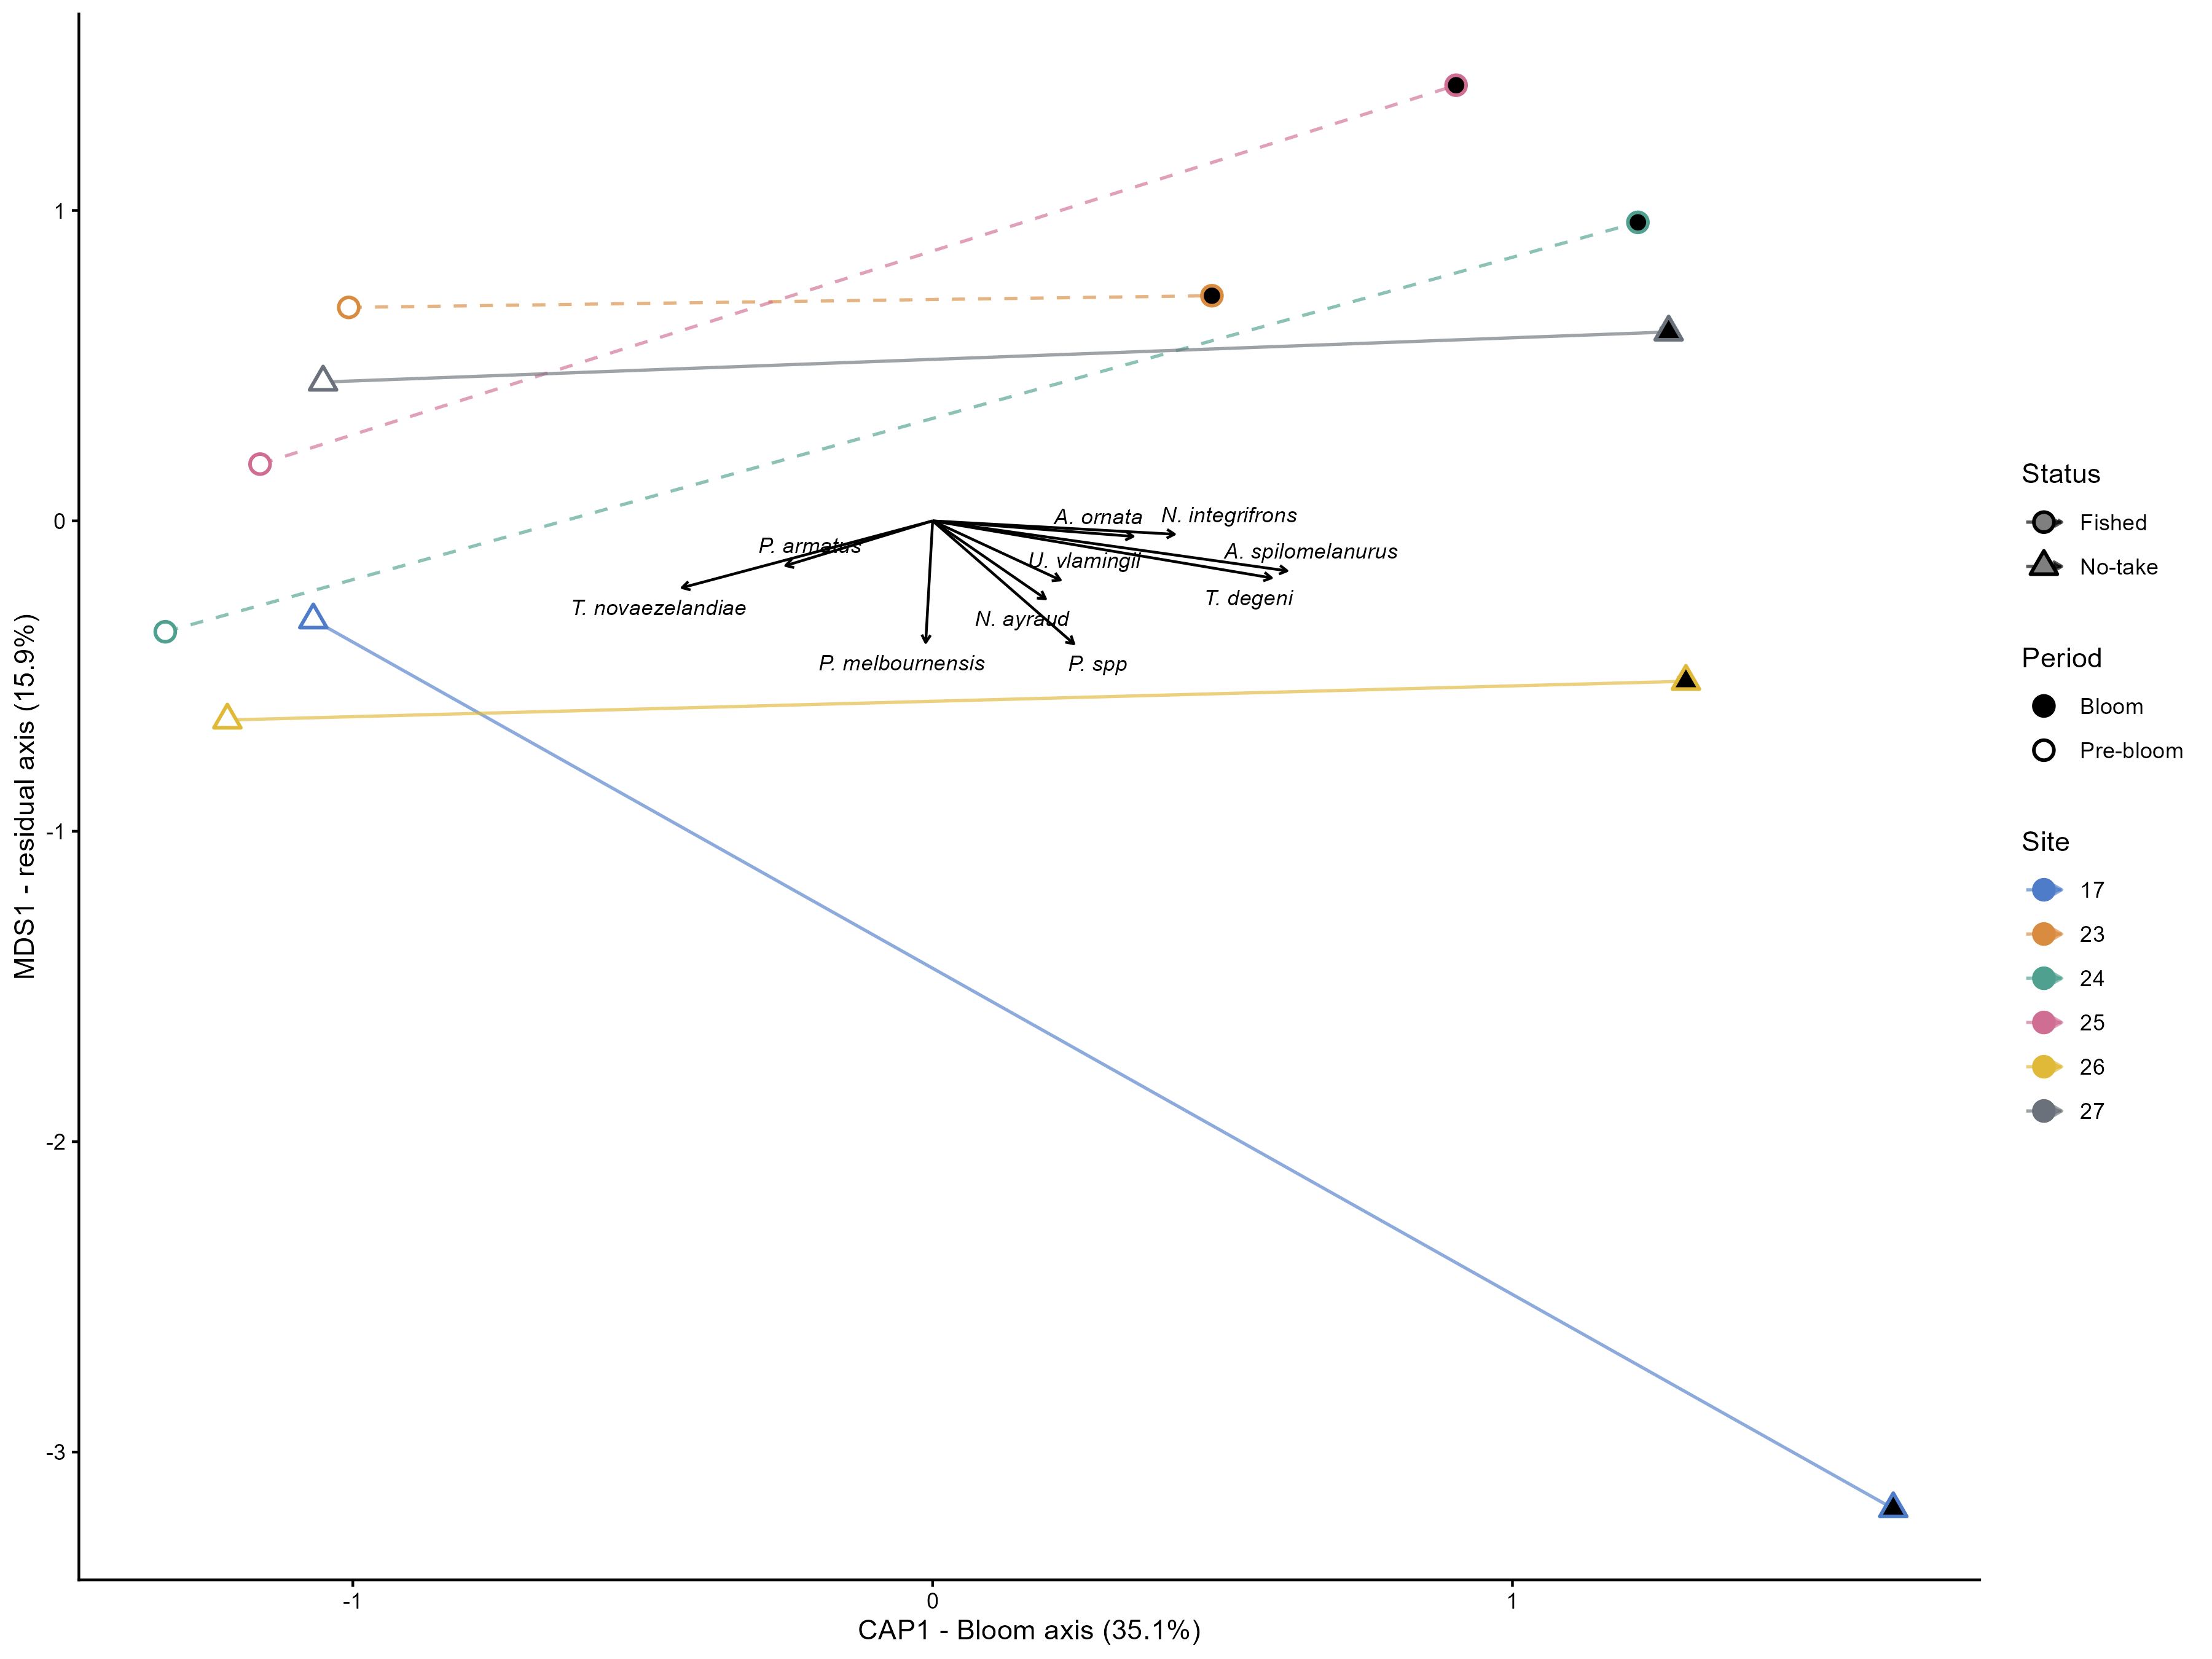

The data file committed next to this chart (first rows):
site_name, status, CAP1, MDS1, n_events
17, No-take, 0.2943, -1.751, 2
23, Fished, -0.2627, 0.7065, 2
24, Fished, -0.05353, 0.3022, 2
25, Fished, -0.1286, 0.7932, 2
26, No-take, 0.04141, -0.5792, 2
27, No-take, 0.109, 0.5279, 2
